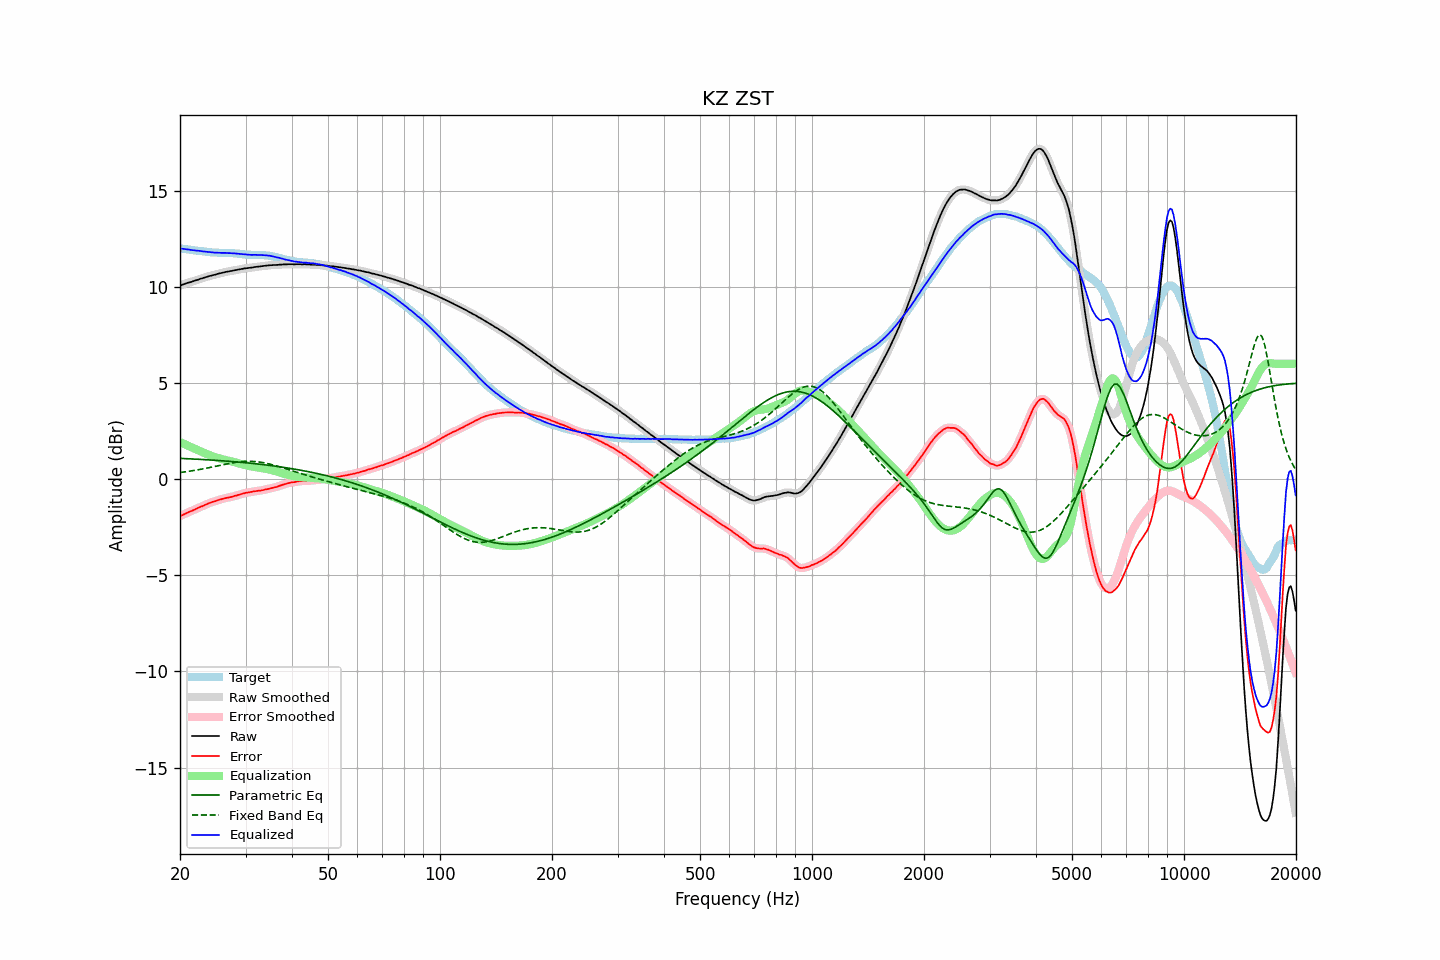

Source data for this figure (header and first rows):
frequency, raw, error, smoothed, error_smoothed, equalization, parametric_eq, fixed_band_eq, equalized_raw, equalized_smoothed, target
20.00, 10.06, -1.93, 10.06, -1.93, 1.93, 1.08, 0.34, 11.99, 11.99, 11.99
20.20, 10.09, -1.89, 10.09, -1.89, 1.89, 1.07, 0.35, 11.98, 11.98, 11.98
20.40, 10.12, -1.85, 10.12, -1.85, 1.85, 1.07, 0.36, 11.97, 11.97, 11.97
20.61, 10.15, -1.81, 10.15, -1.81, 1.81, 1.07, 0.37, 11.96, 11.97, 11.96
20.81, 10.18, -1.77, 10.18, -1.77, 1.77, 1.06, 0.39, 11.96, 11.96, 11.95
21.02, 10.21, -1.73, 10.21, -1.73, 1.73, 1.06, 0.40, 11.95, 11.94, 11.94
21.23, 10.23, -1.70, 10.23, -1.70, 1.70, 1.06, 0.41, 11.93, 11.93, 11.93
21.44, 10.25, -1.67, 10.26, -1.66, 1.66, 1.05, 0.43, 11.91, 11.91, 11.92
21.66, 10.28, -1.63, 10.28, -1.62, 1.62, 1.05, 0.44, 11.90, 11.90, 11.91
21.87, 10.31, -1.58, 10.31, -1.59, 1.58, 1.04, 0.45, 11.90, 11.90, 11.90
22.09, 10.34, -1.54, 10.34, -1.55, 1.55, 1.04, 0.47, 11.89, 11.89, 11.89
22.31, 10.36, -1.51, 10.37, -1.51, 1.51, 1.03, 0.48, 11.87, 11.88, 11.87
22.54, 10.39, -1.47, 10.39, -1.47, 1.47, 1.03, 0.50, 11.87, 11.87, 11.86
22.76, 10.42, -1.43, 10.42, -1.44, 1.44, 1.02, 0.51, 11.86, 11.85, 11.85
22.99, 10.44, -1.41, 10.45, -1.40, 1.40, 1.02, 0.53, 11.84, 11.85, 11.85
23.22, 10.47, -1.37, 10.47, -1.37, 1.36, 1.01, 0.54, 11.83, 11.83, 11.84
23.45, 10.50, -1.33, 10.50, -1.33, 1.33, 1.01, 0.56, 11.83, 11.83, 11.83
23.69, 10.52, -1.29, 10.53, -1.29, 1.29, 1.00, 0.58, 11.81, 11.82, 11.82
23.92, 10.55, -1.25, 10.55, -1.25, 1.26, 1.00, 0.59, 11.81, 11.81, 11.81
24.16, 10.57, -1.22, 10.57, -1.22, 1.23, 0.99, 0.61, 11.80, 11.80, 11.79
24.40, 10.59, -1.19, 10.59, -1.19, 1.20, 0.99, 0.63, 11.79, 11.79, 11.78
24.65, 10.61, -1.17, 10.61, -1.17, 1.17, 0.98, 0.65, 11.78, 11.78, 11.78
24.89, 10.63, -1.15, 10.64, -1.14, 1.14, 0.98, 0.67, 11.77, 11.77, 11.78
25.14, 10.66, -1.11, 10.66, -1.11, 1.11, 0.97, 0.68, 11.77, 11.77, 11.78
25.39, 10.68, -1.08, 10.68, -1.09, 1.09, 0.97, 0.70, 11.77, 11.77, 11.77
25.65, 10.70, -1.06, 10.70, -1.06, 1.06, 0.96, 0.72, 11.77, 11.77, 11.76
25.91, 10.72, -1.04, 10.72, -1.04, 1.04, 0.95, 0.74, 11.76, 11.76, 11.76
26.16, 10.74, -1.02, 10.74, -1.02, 1.02, 0.95, 0.75, 11.76, 11.76, 11.76
26.43, 10.76, -1.00, 10.76, -1.00, 1.00, 0.94, 0.77, 11.76, 11.76, 11.76
26.69, 10.78, -0.97, 10.78, -0.98, 0.98, 0.94, 0.79, 11.76, 11.76, 11.76
26.96, 10.79, -0.96, 10.80, -0.96, 0.96, 0.93, 0.81, 11.75, 11.75, 11.75
27.23, 10.81, -0.94, 10.81, -0.94, 0.94, 0.92, 0.82, 11.75, 11.75, 11.75
27.50, 10.82, -0.93, 10.83, -0.92, 0.92, 0.92, 0.84, 11.74, 11.75, 11.75
27.77, 10.84, -0.90, 10.84, -0.90, 0.90, 0.91, 0.85, 11.74, 11.74, 11.75
28.05, 10.86, -0.87, 10.86, -0.88, 0.88, 0.90, 0.86, 11.74, 11.74, 11.73
28.33, 10.87, -0.86, 10.88, -0.85, 0.85, 0.89, 0.88, 11.73, 11.73, 11.73
28.62, 10.89, -0.83, 10.89, -0.83, 0.83, 0.89, 0.89, 11.72, 11.72, 11.72
28.90, 10.90, -0.81, 10.90, -0.81, 0.81, 0.88, 0.90, 11.71, 11.71, 11.72
29.19, 10.92, -0.78, 10.92, -0.78, 0.78, 0.87, 0.91, 11.71, 11.70, 11.70
29.48, 10.93, -0.76, 10.94, -0.76, 0.76, 0.86, 0.91, 11.69, 11.70, 11.69
29.78, 10.95, -0.73, 10.95, -0.73, 0.74, 0.86, 0.92, 11.69, 11.69, 11.69
30.08, 10.96, -0.71, 10.96, -0.71, 0.72, 0.85, 0.92, 11.68, 11.68, 11.67
30.38, 10.97, -0.70, 10.97, -0.70, 0.70, 0.84, 0.93, 11.67, 11.67, 11.67
30.68, 10.98, -0.68, 10.98, -0.68, 0.68, 0.83, 0.93, 11.67, 11.66, 11.67
30.99, 10.99, -0.67, 10.99, -0.67, 0.67, 0.82, 0.92, 11.66, 11.66, 11.66
31.30, 11.00, -0.66, 11.01, -0.65, 0.65, 0.82, 0.92, 11.66, 11.66, 11.66
31.61, 11.02, -0.63, 11.02, -0.64, 0.64, 0.81, 0.92, 11.66, 11.66, 11.66
31.93, 11.03, -0.63, 11.03, -0.63, 0.63, 0.80, 0.91, 11.66, 11.66, 11.66
32.24, 11.04, -0.61, 11.04, -0.61, 0.62, 0.79, 0.90, 11.66, 11.66, 11.66
32.57, 11.05, -0.60, 11.05, -0.60, 0.60, 0.78, 0.89, 11.66, 11.66, 11.65
32.89, 11.06, -0.60, 11.06, -0.59, 0.59, 0.77, 0.88, 11.65, 11.65, 11.66
33.22, 11.07, -0.58, 11.07, -0.58, 0.58, 0.76, 0.87, 11.65, 11.65, 11.65
33.55, 11.08, -0.57, 11.08, -0.56, 0.56, 0.75, 0.85, 11.64, 11.64, 11.65
33.89, 11.09, -0.54, 11.09, -0.55, 0.55, 0.74, 0.83, 11.64, 11.64, 11.63
34.23, 11.10, -0.53, 11.10, -0.53, 0.53, 0.73, 0.82, 11.63, 11.63, 11.63
34.57, 11.11, -0.51, 11.11, -0.51, 0.51, 0.72, 0.80, 11.62, 11.62, 11.62
34.92, 11.12, -0.49, 11.12, -0.49, 0.49, 0.71, 0.78, 11.61, 11.61, 11.61
35.27, 11.12, -0.47, 11.13, -0.47, 0.47, 0.70, 0.76, 11.59, 11.60, 11.59
35.62, 11.13, -0.44, 11.13, -0.45, 0.45, 0.69, 0.73, 11.58, 11.58, 11.58
35.97, 11.13, -0.43, 11.13, -0.43, 0.42, 0.68, 0.71, 11.56, 11.56, 11.56
... 635 more rows
